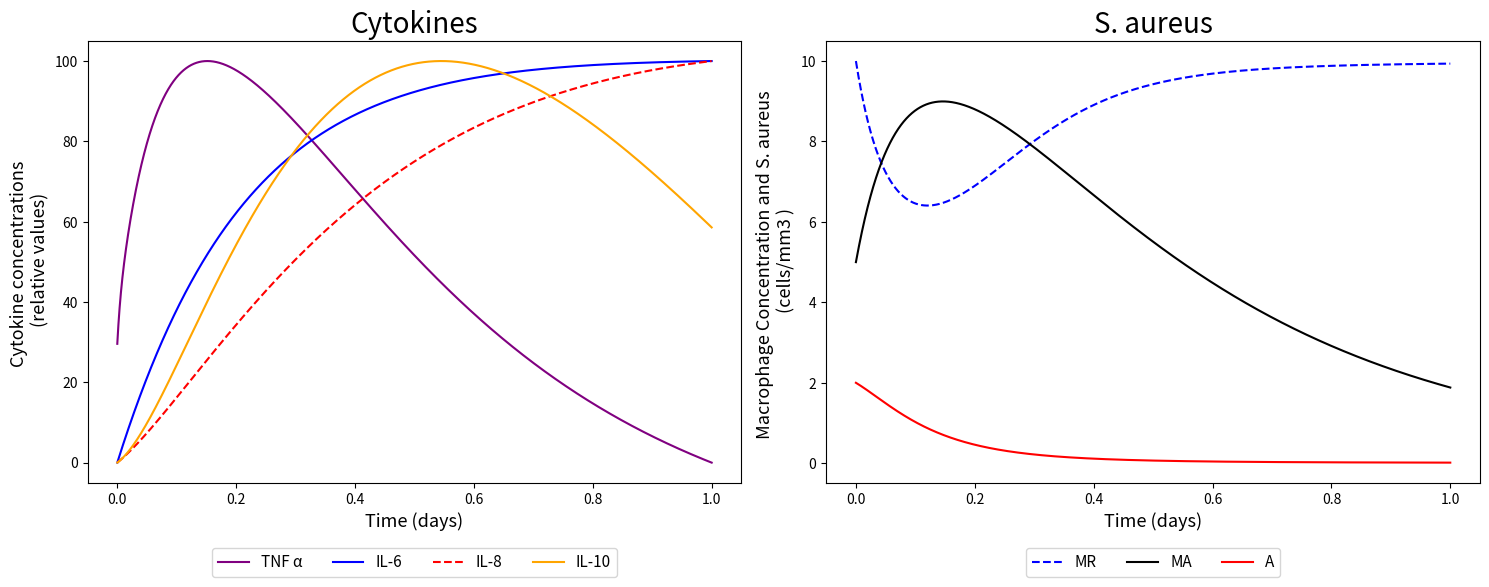
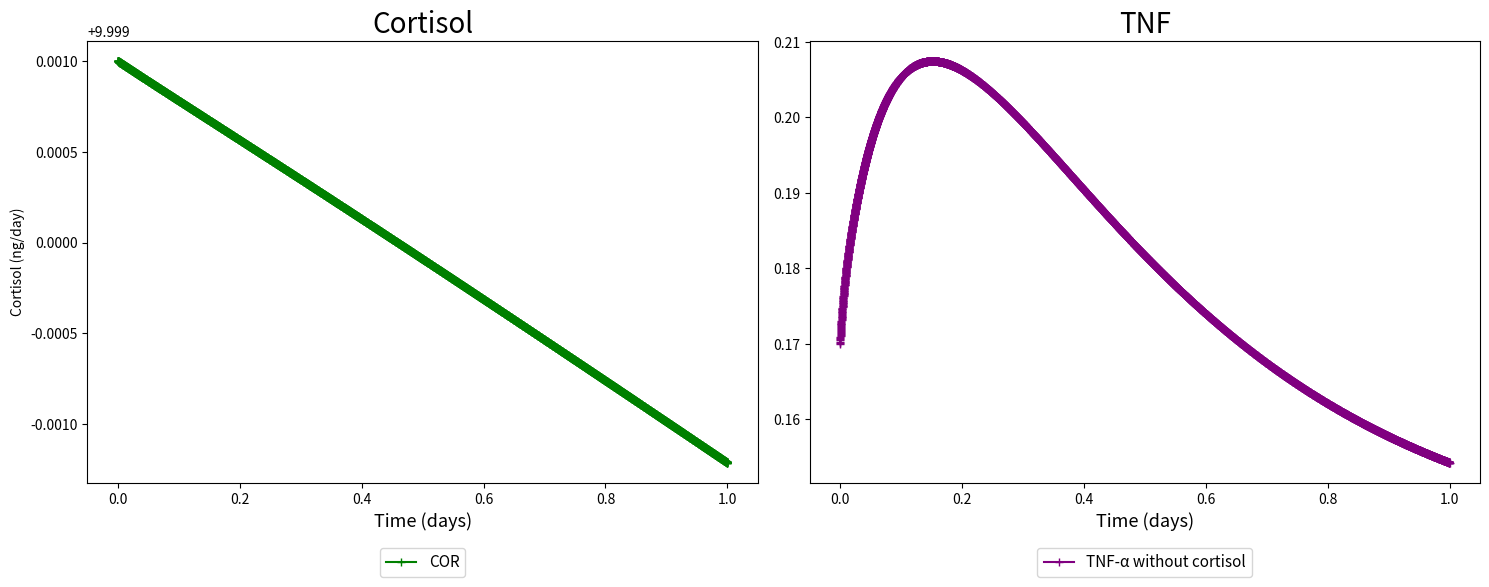

Reproduce these figures in Python, in order.
# -*- coding: utf-8 -*-
"""03_Cortisol+_Cytokines_SAureus.ipynb

Automatically generated by Colaboratory.

Original file is located at
    https://colab.research.google.com/<link-removed>
"""

from scipy.integrate import odeint
import matplotlib.pyplot as plt
import numpy as np
import math

"""## Mathematical model of the immune response activation including cortisol and glucose dynamics


#### Obs: All the rates are represented per day

## Parameters by Brady et al., (2016):
"""

n_106 = 560            # pg/mL    # Half-maximum value associated with upregulation of IL-10 by IL-6
n_610 = 34.8           # pg/mL    # Half-maximum value associated with downregulation of IL-6 by IL-10
n_66 = 560             # pg/mL    # Half-maximum value associated with the auto-negative feedback of IL-6
n_6TNF = 185           # pg/mL    # Half-maximum value associated with upregulation of IL-6 by TNF-a
n_TNF6 = 560           # pg/mL    # Half-maximum value associated with downregulation of TNF-a by IL-6
n_810 = 17.4           # pg/mL    # Half-maximum value associated with downregulation of IL-8 by IL-10
n_8TNF = 185           # pg/mL    # Half-maximum value associated with upregulation of IL-8 by TNF-a
n_M10 = 4.35           # pg/mL    # 
n_TNF10 = 17.4         # pg/mL    # Half-maximum value associated with downregulation of TNF-a by IL-10
n_MTNF = 0.1           # ?        #  
h_106 = 3.68           # -        # Hill function exponent associated with upregulation of IL-10 by IL-6
h_610 = 4              # -        # Hill function exponent associated with downregulation of IL-6 by IL-10
h_66 = 1               # -        # Hill function exponent associated with auto-negative feedback of IL-6
h_6TNF = 2             # -        # Hill function exponent associated with upregulation of IL-6 by TNF-a
h_TNF6 = 2             # -        # Hill function exponent associated with downregulation of TNF-a by IL-6
h_810 = 1.5            # -        # Hill function exponent associated with downregulation of IL-8 by IL-10
h_8TNF = 3             # -        # Hill function exponent associated with upregulation of IL-8 by TNF-a
h_M10 = 0.3            # -        # 
h_TNF10 = 3            # -        # Hill function exponent associated with downregulation of TNF-a by IL-10
h_MTNF = 3.16          # -        # 
k_MA = 2.51            #          # 
k_MR = 6               #          # 
k_m = 0.0414           #          # 
k_106 = 0.0191         # relative cytokine concentration/(day · # of cells)    # Upregulation of IL-10 by IL-6
k_6 = 4.64             # day-1                                                 # Activation rate (per hour) of IL-6
k_6m = 0.01            # relative cytokine concentration/(day · # of cells)    # Upregulation of IL-6 by the activated macrophages
k_6TNF = 0.81          # relative cytokine concentration/(day · # of cells)    # Upregulation of IL-6 by TNF-a
k_8 = 0.464            # day-1                                                 # Activation rate (per hour) of IL-8
k_8m = 0.056           # relative cytokine concentration/(day · # of cells)    # Upregulation of IL-8 by the activated macrophages
k_8TNF = 0.56          # relative cytokine concentration/(day · # of cells)    # Upregulation of IL-8 by TNF-a
k_10 = 1.1             # day-1                                                 # Activation rate (per hour) of IL-10
k_10m = 0.19           # relative cytokine concentration/(day · # of cells)    # Upregulation of IL-10 by the activated macrophages
k_TNF = 200            # day–1                                                 # Activation rate (per hour) of TNF-a
k_TNFM = 1.5           # relative cytokine concentration/(day · # of cells)    # Upregulation of TNF-a by the activated macrophages
k_MTNF = 8.65          # hr-1                                                  # Activation rate of resting macrophages influenced by
q_IL6 = 0.6            # relative concentration                                # The concentration of IL-6 in the absence of a pathogen
q_IL8 = 0.2            # relative concentration                                # The concentration of IL-8 in the absence of a pathogen
q_IL10 = 0.15          # relative concentration                                # The concentration of IL-10 in the absence of a pathogen
q_TNF = 0.14           # relative concentration                                # The concentration of TNF-a in the absence of a pathogendescription

"""## Parameters by Pritchard-Bell, Ari  (2016):"""

# Cortisol parameters - Best values

ktc  = 3.43/60      # ng/(pg·h) # The magnitude of cortisol activation by TNF
kmct = 86.9         # ng/mL       # 
kmtc = 27.8         # pg/mL       # 
kcd  = 0.0155/60    # h^-1        # Cortisol degradation
klt = 43.5/60       # h^-1

"""## Parameters by Quintela et al., (2014):"""

# In Reference: beta_A = 2
beta_A = 0.02                   # 1/day           # Replication rate of the bacteria
k_A = 50.0                      # mm^3/day        # Carrying capacity of the bacteria
#In Reference: m_A = 0.1
m_A = 0.9                        # 1/day          # Natural decay rate of the bacteria
m_Mr = 0.033                     # 1/day          # Natural decay rate of the resting macrophages
m_Ma = 0.07                      # 1/day          # Natural decay rate of the activated macrophages

"""## Initial Conditions by experimental data:"""

A = 2                  # Cell/mm3 # S. aureus Bacteria               
MA = 5                 #  -       # Macrophages activated
MR = 10                # Cell/mm3 # Macrophages resting
IL_6 = 0               #          # Interleukin-6 (pro-inflammatory)
IL_8 = 0               #          # Interleukin-8 (pro-inflammatory)
IL_10 = 0.7            #          # Interleukin-10 (anti-inflammatory)
TNF = 0.17             #          # Tumor Necrosis Factor a (pro-inflammatory)     
MR_max = 5             #          # Macrophages resting max  
COR = 10               #          # Test value to Cortisol

# [redacted]
'''
A = 20                  # Cell/mm3 # S. aureus Bacteria               
MA = 0                 #  -       # Macrophages activated
MR = 25                # Cell/mm3 # Macrophages resting
IL_6 = 0               #          # Interleukin-6 (pro-inflammatory)
IL_8 = 0               #          # Interleukin-8 (pro-inflammatory)
IL_10 = 0.7            #          # Interleukin-10 (anti-inflammatory)
TNF = 0.17             #          # Tumor Necrosis Factor a (pro-inflammatory)     
MR_max = 5             #          # Macrophages resting max  
COR = 20               #          # Test value to Cortisol
'''
# Initial Conditions of Each Equation
y0 = [A, MA, MR, IL_10, IL_6, IL_8, TNF, COR]

# Simulation Parameters
sim_time = 1         # day        # Total time of simulation in min 
deltaT = pow(10, -4) # -          # Step size

t = np.arange(0,sim_time,deltaT)

"""#**First scenario:**

## Considering the influence of Cortisol on the TNF equation
__________________________________________________________

## ODE System
"""

def f(y, t):
    A = y[0]
    MA = y[1]
    MR = y[2]
    IL10 = y[3]
    IL6 = y[4]
    IL8 = y[5]
    TNF = y[6]
    COR = y[7]
    

    dAdt = (beta_A * A *(1 - (A / k_A)) - m_A * A * MA)
    
    dMAdt = ((k_m + k_MTNF * pow(TNF, h_MTNF) / (pow(n_MTNF, h_MTNF) + pow(TNF, h_MTNF)) * (pow(n_M10, h_M10) / (pow(n_M10, h_M10)\
         + pow(IL10, h_M10)))) * MR * A - k_MA * MA)
    
    dMRdt = ((-(k_m + k_MTNF * (pow(TNF, h_MTNF) / (pow(n_MTNF, h_MTNF) + pow(TNF, h_MTNF))) * (pow(n_M10, h_M10) / (pow(n_M10, h_M10)\
         + pow(IL10, h_M10)))) * MR * A + k_MR * MR) + k_MR * MR * (1 - MR / MR_max))
       
    dIL10dt = ((k_10m + k_106 * (pow(IL6, h_106) / (pow(n_106, h_106) + pow(IL6, h_106)))) * MA - k_10 * (IL10 - q_IL10))
    
    dIL6dt = ((k_6m + k_6TNF * (pow(TNF, h_6TNF) / (pow(n_6TNF, h_6TNF) + pow(TNF, h_6TNF))) * (pow(n_66, h_66) / (pow(n_66, h_66)\
         + pow(IL6, h_66))) * (pow(n_610, h_610) / (pow(n_610, h_610) + pow(IL10, n_610)))) * MA - k_6 * (IL6 - q_IL6))
    
    dIL8dt = ((k_8m + k_8TNF * (pow(TNF, h_8TNF) / (pow(TNF, h_8TNF) + pow(n_8TNF, h_8TNF))) * (pow(n_810, h_810) / (pow(n_810, h_810)\
         + pow(IL10, h_810)))) * MA - k_8 * (IL8 - q_IL8))
    
    dTNFdt = ((k_TNFM * (pow(n_TNF6, h_TNF6) / (pow(n_TNF6, h_TNF6) \
              + pow(IL6, h_TNF6))) * (pow(n_TNF10, h_TNF10) / (pow(n_TNF10, h_TNF10)\
              + pow(IL10, h_TNF10)))) * MA - k_TNF * (TNF - q_TNF))

    dCORdt = ktc * TNF/(TNF + kmtc) - kcd*COR     
    #dCORdt = ktc*TNF- kcd*COR

    return [dAdt, dMAdt, dMRdt, dIL10dt, dIL6dt, dIL8dt, dTNFdt, dCORdt]

# Solution with odeint() function
sol = odeint(f, y0, t)
out_A = sol[:, 0]
out_MA = sol[:, 1]
out_MR = sol[:, 2]
out_IL10 = sol[:, 3]
out_IL6 = sol[:, 4]
out_IL8 = sol[:, 5]
out_TNF = sol[:, 6]
out_COR = sol[:, 7]

tnf_without_cortisol = []
tnf_without_cortisol = out_TNF

# Normalization
out_TNF = 100 * (out_TNF - min(out_TNF)) / (max(out_TNF) - min(out_TNF))
out_IL6 = 100 * (out_IL6 - min(out_IL6)) / (max(out_IL6) - min(out_IL6))
out_IL8 = 100 * (out_IL8 - min(out_IL8)) / (max(out_IL8) - min(out_IL8))
out_IL10 = 100 * (out_IL10 - min(out_IL10)) / (max(out_IL10) - min(out_IL10))

"""## Plots: """

fig, (ax1, ax2) = plt.subplots(1,2)

# Cytokines
ax1.plot(t, out_TNF,'purple', label="TNF α")
ax1.plot(t, out_IL6, 'b', label="IL-6")
ax1.plot(t, out_IL8, 'r--', label="IL-8")
ax1.plot(t, out_IL10, 'orange', label="IL-10")

ax1.set_title("Cytokines", fontsize = 20)
ax1.legend( ncol = 4, bbox_to_anchor = (0.5,-0.13), loc='upper center', fontsize = 11)
ax1.set_xlabel('Time (days)', fontsize = 13)
ax1.set_ylabel('Cytokine concentrations \n (relative values)', fontsize = 13)

# S. aureus
ax2.plot(t, out_MR, 'b--', label="MR")
ax2.plot(t, out_MA, 'black', label="MA")
ax2.plot(t, out_A,'r', label="A")

ax2.set_title("S. aureus", fontsize = 20)
ax2.legend( ncol = 4, bbox_to_anchor = (0.5,-0.13), loc='upper center', fontsize = 11)
ax2.set_xlabel('Time (days)', fontsize = 13)
ax2.set_ylabel('Macrophage Concentration and S. aureus \n (cells/mm3 )', fontsize = 13)


fig.set_figwidth(15) 
fig.set_figheight(6) 
fig.tight_layout()
#plt.show()
print("\n\n\n")


fig, (ax3, ax4) = plt.subplots(1,2)

# Cortisol
ax3.set_ylabel('Cortisol (ng/day)')
ax3.plot(t, out_COR,'g' , marker = '+', label="COR")
ax3.set_title("Cortisol", fontsize = 20)
ax3.legend( ncol = 4, bbox_to_anchor = (0.5,-0.13), loc='upper center', fontsize = 11)
ax3.set_xlabel('Time (days)', fontsize = 13)

# TNF
ax4.set_title("TNF", fontsize = 20)
ax4.plot(t, tnf_without_cortisol,'purple', marker='+',label="TNF-α without cortisol")
ax4.legend( ncol = 4, bbox_to_anchor = (0.5,-0.13), loc='upper center', fontsize = 11)
ax4.set_xlabel('Time (days)', fontsize = 13)

fig.set_figwidth(15) 
fig.set_figheight(6) 
fig.tight_layout()
plt.show()
